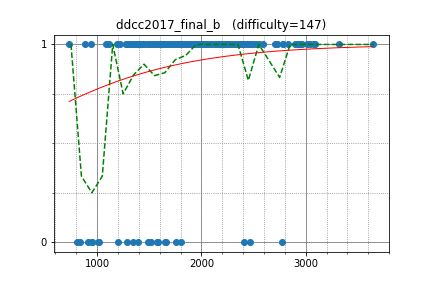

Data behind this chart, as committed beside it:
sugim48, 3319.429013, 1
sigma425, 3077, 1
tozangezan, 2968, 1
Huziwara, 3045, 1
square1001, 2485, 1
IH19980412, 2782, 1
yuma000, 2441, 1
hogloid, 3012, 1
semiexp, 3640, 1
satos, 2403, 1
phidnight, 2779, 1
riantkb, 2369, 1
math, 2591, 1
uwi, 3090, 1
beet, 2303, 1
dohatsutsu, 2324, 1
tomerun, 2897, 1
kzyKT, 2085, 1
leign, 2199, 1
joisino, 2726, 1
kusano, 2230, 1
imulan, 2067, 1
kawatea, 2938, 1
yaketake08, 2220, 1
tossy, 2213, 1
treeone, 1955, 1
ctyl, 2202, 1
pekempey, 2446, 1
cympfh, 1712, 1
olphe, 2077, 1
yokozuna57, 2923, 1
Hoi_koro, 2405, 0
kobae964, 2725, 1
sky58, 3076, 1
rickytheta, 2705, 1
Hec, 2462, 1
potetisensei, 2249, 1
natsugiri, 2934, 1
roxion1377, 1838, 1
SGI, 1917, 1
tanzaku, 2279, 1
selpo, 1991, 1
sumoooru, 2071, 1
rapurasu, 2142, 1
fiord, 1985, 1
xxkiritoxx, 1892, 1
femto16, 2134, 1
hahho, 1761, 1
eiya, 2025, 1
climpet, 2932, 1
Ti11192916, 1834, 1
goodbaton, 2362, 1
smiken, 2234, 1
hasi, 2247, 1
TianXie, 2549, 1
yuiop, 1818, 1
base64, 2156, 1
tkzw_21, 1704, 1
Darsein, 2295, 1
PIandS, 2406, 1
lyoz, 2097, 1
... 135 more rows
